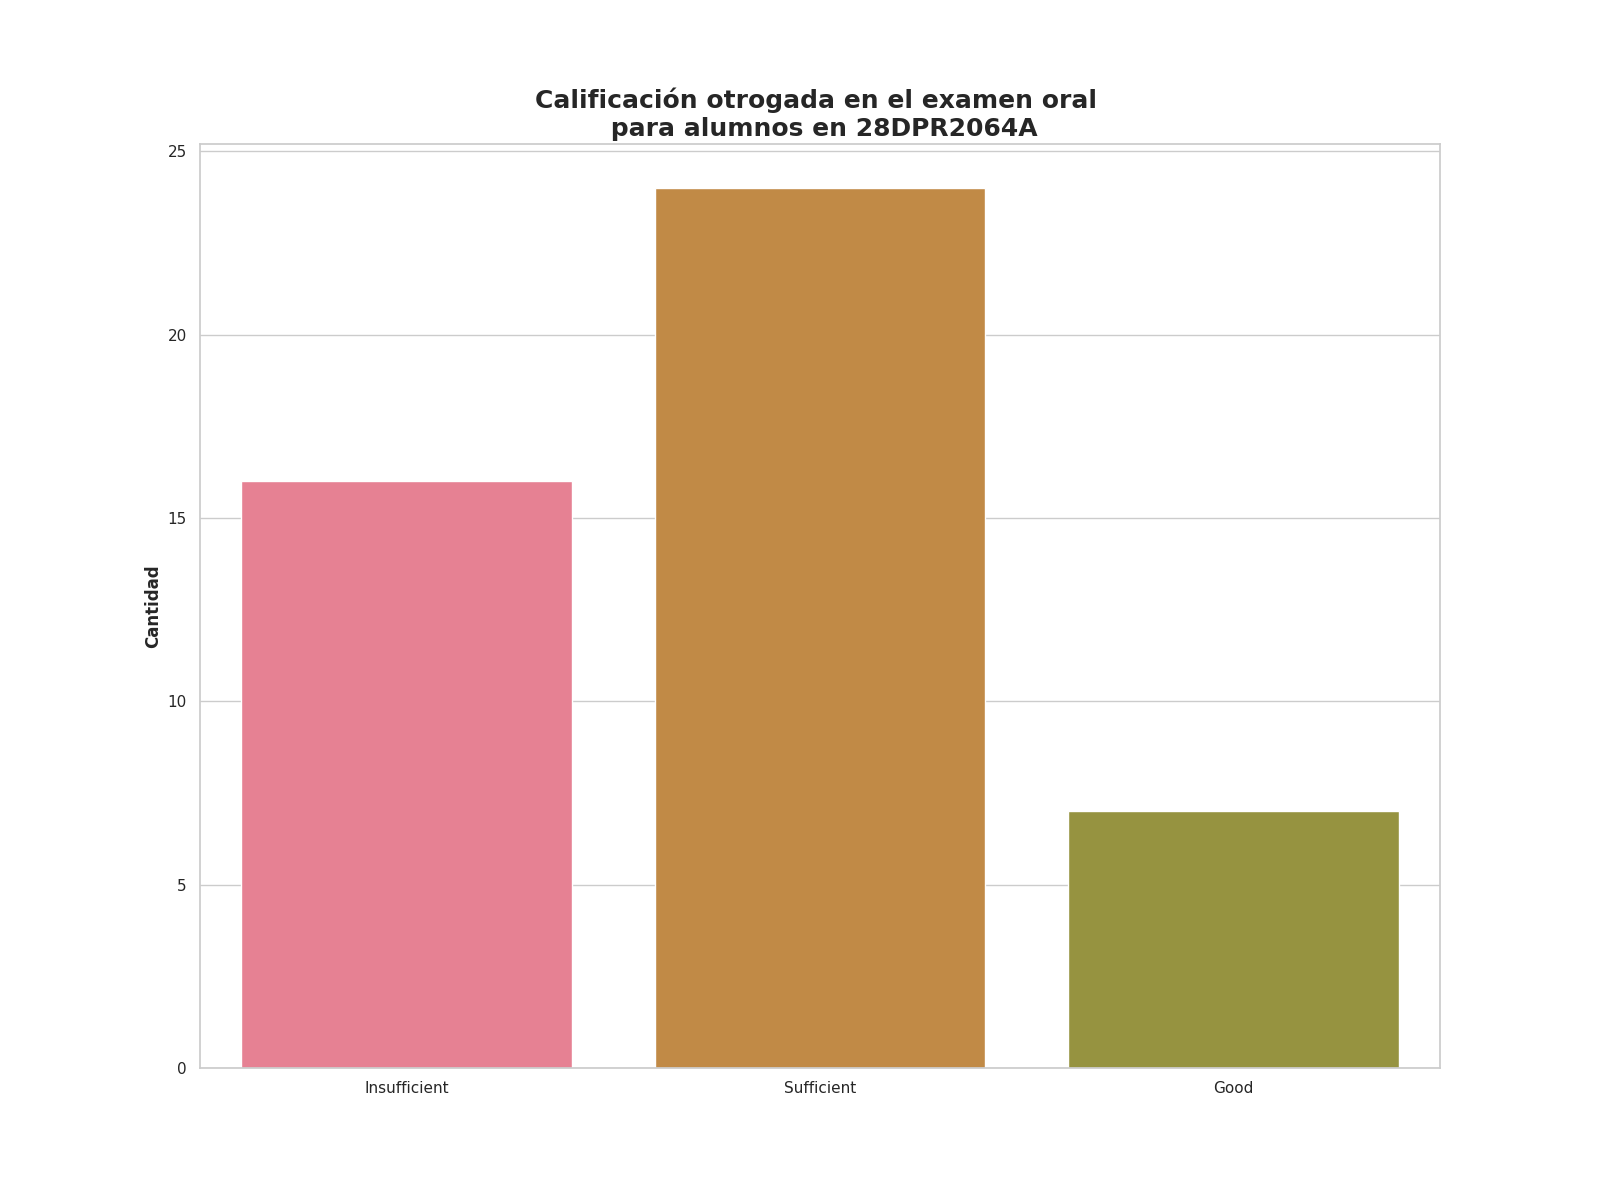

Source data for this figure (header and first rows):
Calificación de examen oral, Alumnos con esta evalución
Insufficient, 16
Sufficient, 24
Good, 7
